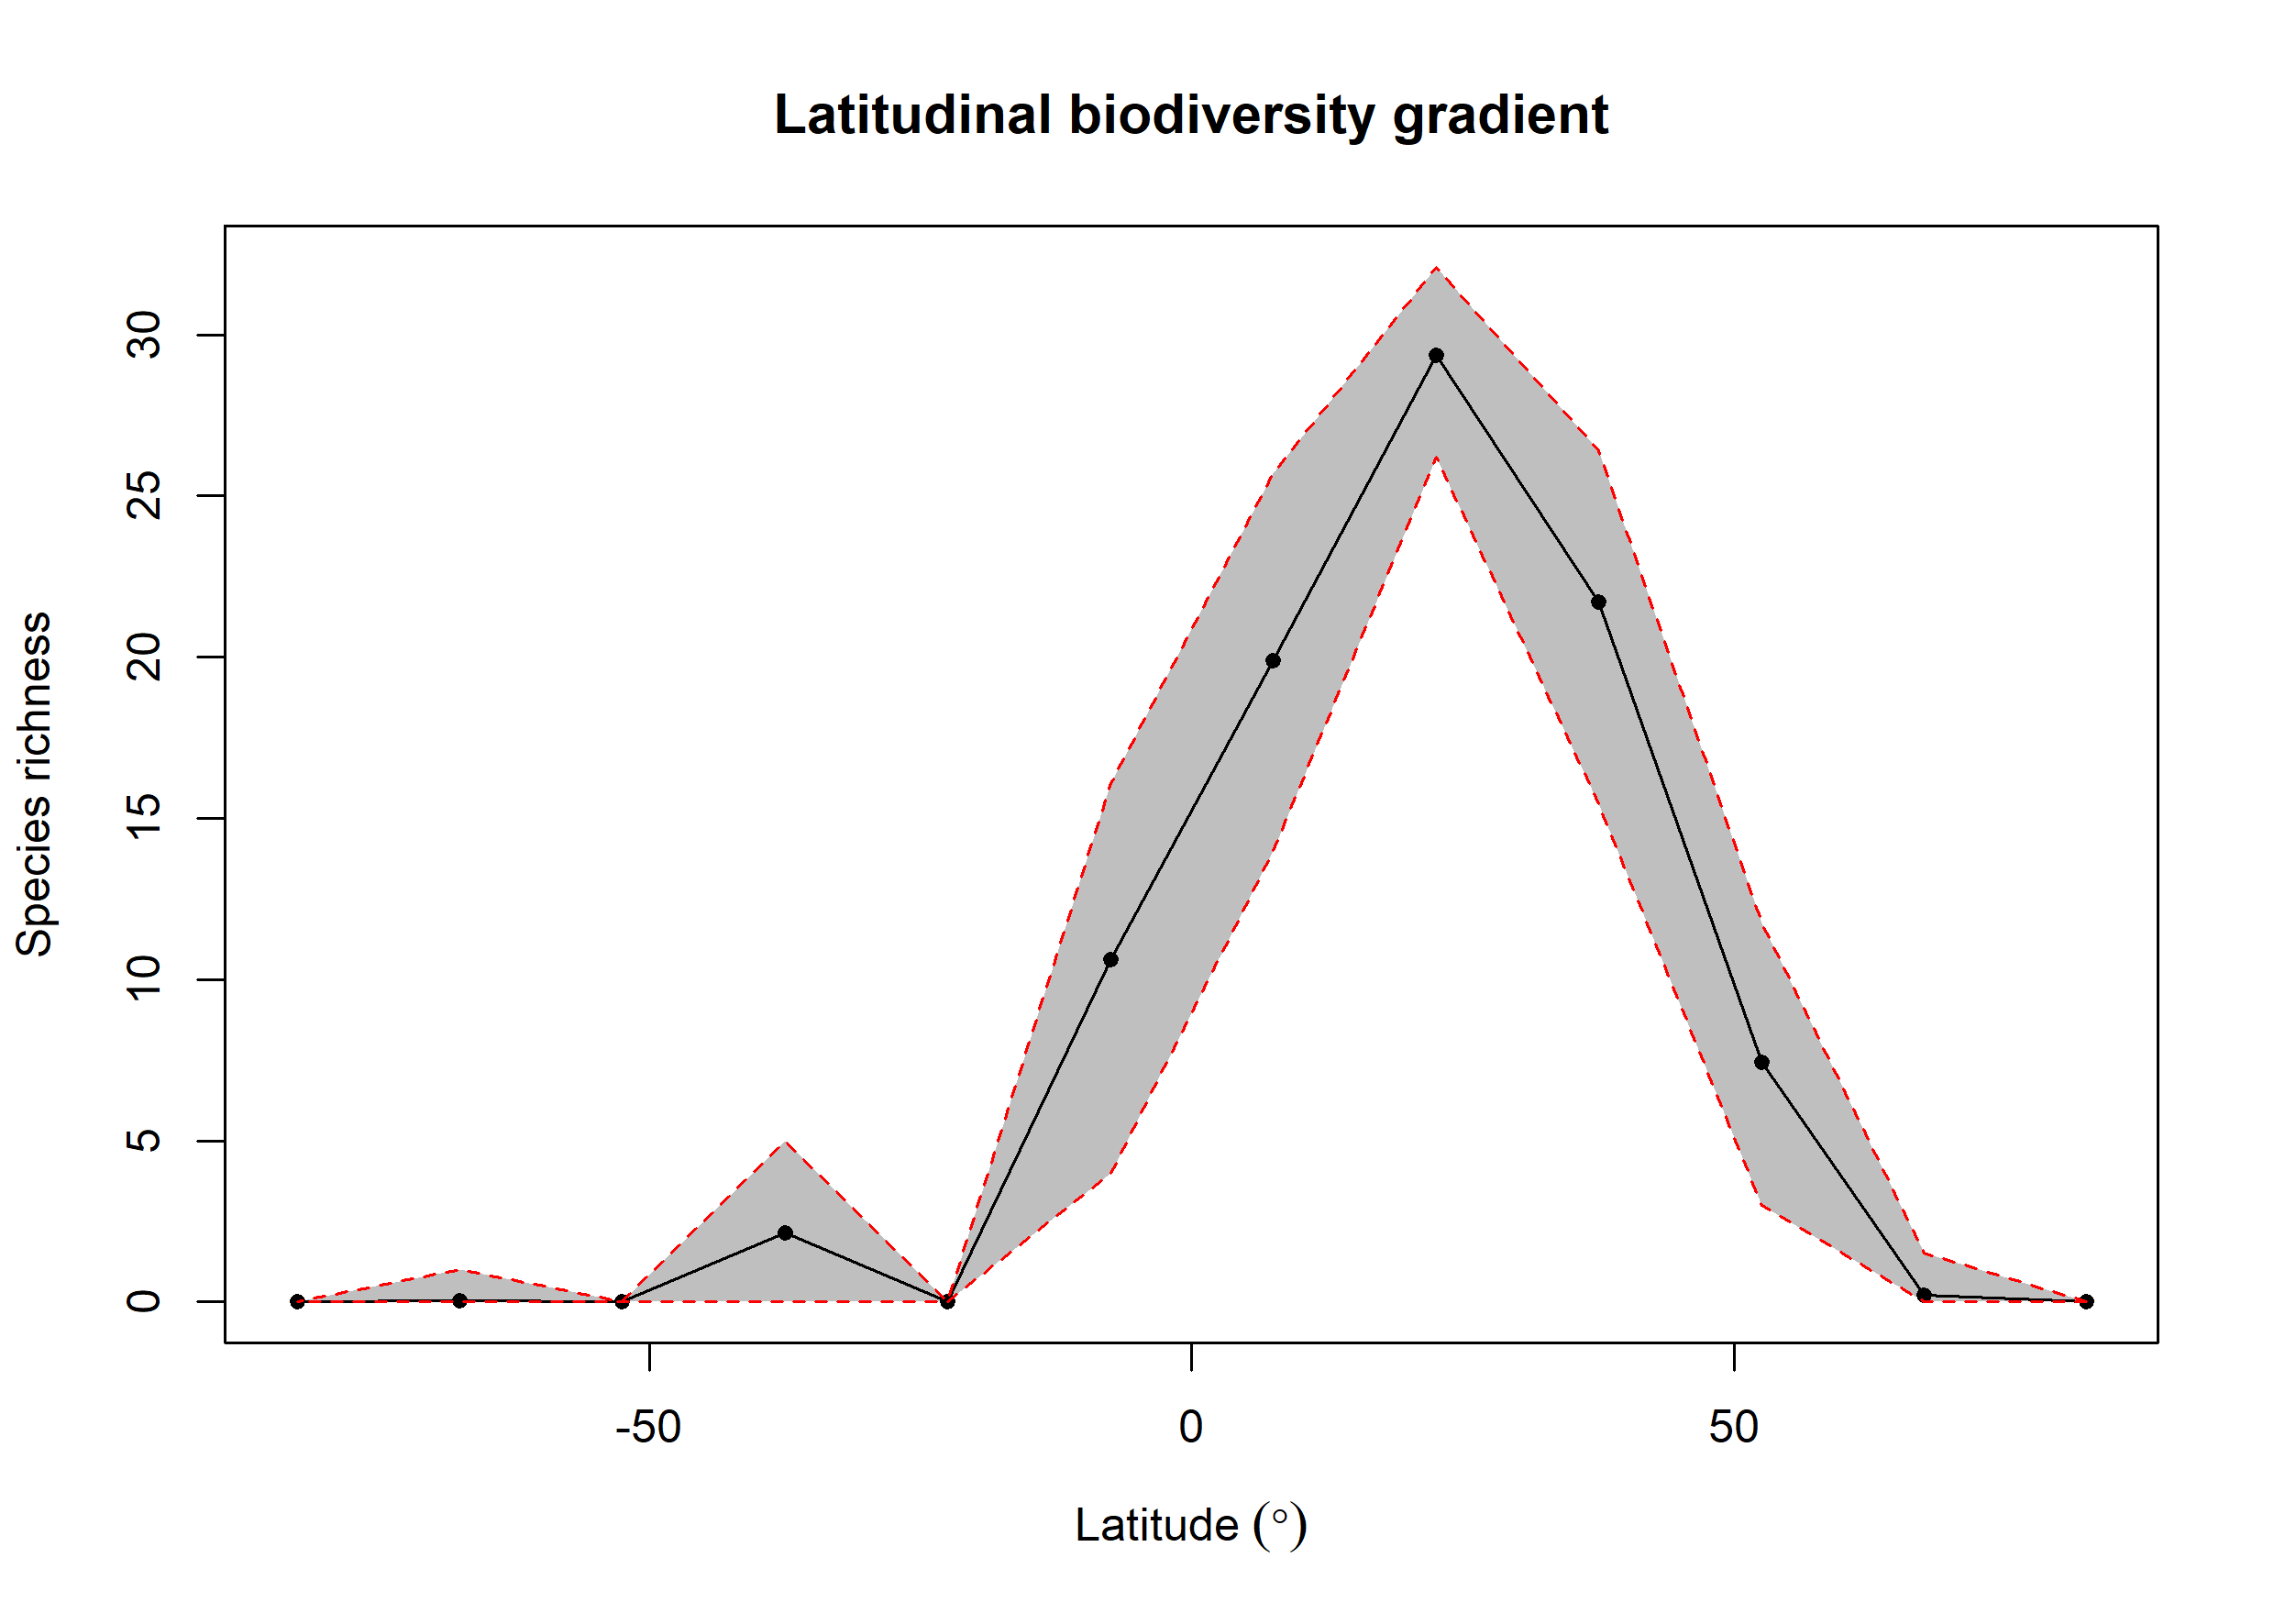

Data behind this chart, as committed beside it:
bin, max, min, mid, hemisphere, mean_richness, CI.Lower, CI.Upper
1, 90, 75, 82.5, N, NA, NA, NA
2, 75, 60, 67.5, N, 0.2, 0, 1.525
3, 60, 45, 52.5, N, 7.447, 3, 11.76
4, 45, 30, 37.5, N, 21.7, 15.45, 26.4
5, 30, 15, 22.5, N, 29.37, 26.22, 32.11
6, 15, 0, 7.5, N, 19.89, 13.99, 25.69
7, 0, -15, -7.5, S, 10.62, 4, 16.07
8, -15, -30, -22.5, S, NA, NA, NA
9, -30, -45, -37.5, S, 2.13, 0, 5
10, -45, -60, -52.5, S, NA, NA, NA
11, -60, -75, -67.5, S, 0.04, 0, 1
12, -75, -90, -82.5, S, NA, NA, NA
